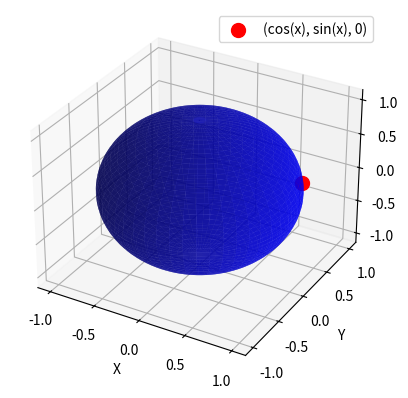

Recreate this plot in Python.
import numpy as np
import matplotlib.pyplot as plt
from mpl_toolkits.mplot3d import Axes3D
import sympy as sp

# Given sin(x) = 3/5
sin_x = 3/5
cos_x = np.sqrt(1 - sin_x**2)  # Calculate cos(x)

# Calculate cos(2x)
cos_2x = cos_x**2 - sin_x**2

# Create a symbolic representation for cos(2x)
x = sp.symbols('x')
cos_2x_symbolic = sp.cos(2*x)

# Simplify cos(2x) symbolically
cos_2x_simplified = sp.simplify(cos_2x_symbolic.subs(x, sp.acos(sin_x)))

# Display the result
print(f'cos(2x) = {cos_2x:.2f}')
print(f'Simplified cos(2x) = {cos_2x_simplified}')

# Create a 3D visualization
fig = plt.figure()
ax = fig.add_subplot(111, projection='3d')

# Define the angle range
theta = np.linspace(0, 2 * np.pi, 100)
phi = np.linspace(0, np.pi, 100)
theta, phi = np.meshgrid(theta, phi)

# Parametric equations for a sphere
x = np.sin(phi) * np.cos(theta)
y = np.sin(phi) * np.sin(theta)
z = np.cos(phi)

# Plot the sphere
ax.plot_surface(x, y, z, color='b', alpha=0.7)

# Plot a point representing (cos(x), sin(x), 0)
ax.scatter([cos_x], [sin_x], [0], color='r', s=100, label='(cos(x), sin(x), 0)')

ax.set_xlabel('X')
ax.set_ylabel('Y')
ax.set_zlabel('Z')
ax.legend()

plt.show()
